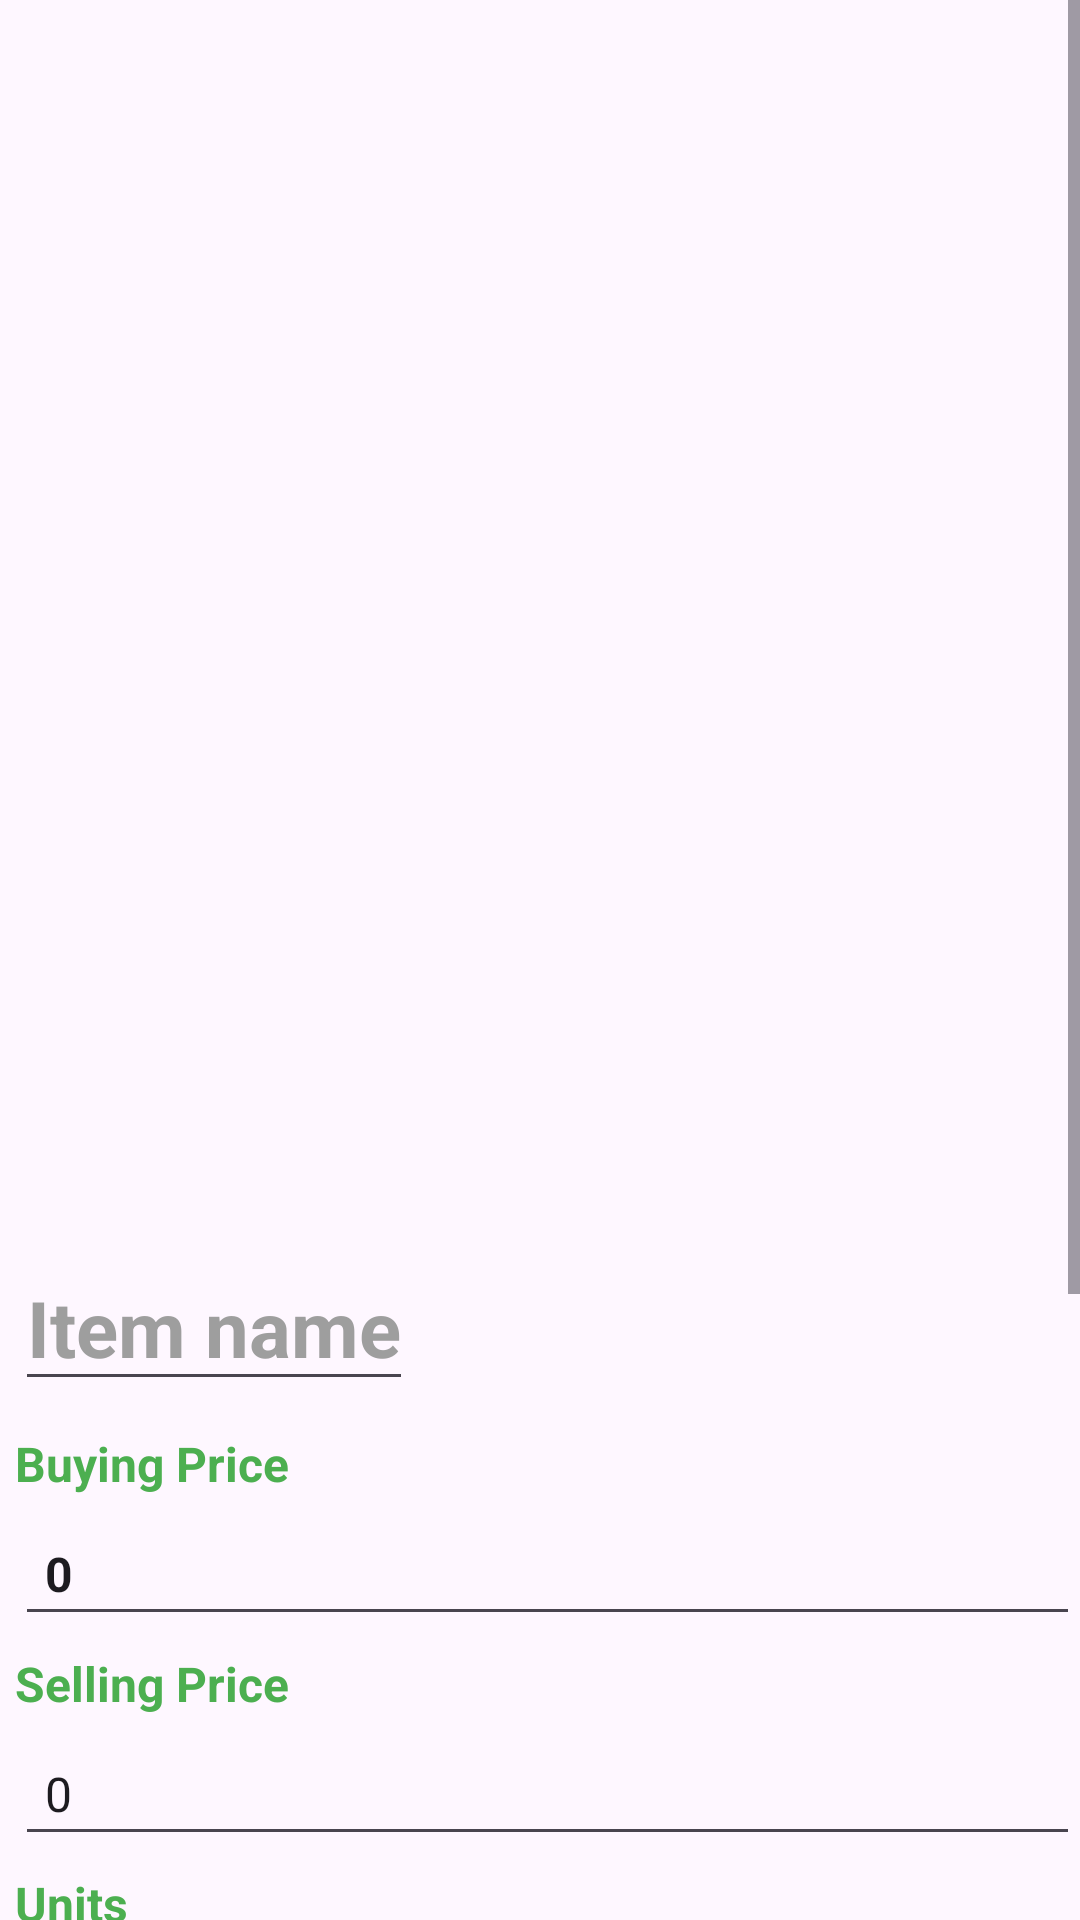

Write the Android layout XML for this screen, with the resource values it uses.
<!-- AndroidManifest.xml: application theme Theme.Pichainventory.backG -->
<!-- res/layout/dialog_layout.xml -->
<?xml version="1.0" encoding="utf-8"?>
<ScrollView xmlns:android="http://schemas.android.com/apk/res/android"
    xmlns:app="http://schemas.android.com/apk/res-auto"
    xmlns:tools="http://schemas.android.com/tools"
    android:layout_width="match_parent"
    android:layout_height="match_parent"
    android:fillViewport="true"
 >

    <LinearLayout
        android:id="@+id/stockLayout"
        android:layout_width="match_parent"
        android:layout_height="wrap_content"
        android:orientation="vertical">

        <com.google.android.material.imageview.ShapeableImageView
            android:id="@+id/displayPhoto"
            android:layout_width="match_parent"
            android:layout_height="400dp"
            android:layout_margin="5dp"
            android:scaleType="centerCrop"
            app:shapeAppearanceOverlay="@style/roundedImage" />

        <EditText
            android:id="@+id/itemLabel"
            android:layout_width="wrap_content"
            android:layout_height="wrap_content"
            android:layout_margin="5dp"
            android:text="Item name"
            android:textColor="@color/colorlessGrey"
            android:textSize="26sp"
            android:textStyle="bold" />

        <TextView
            android:id="@+id/BuyingPText"
            android:layout_width="match_parent"
            android:layout_height="wrap_content"
            android:layout_margin="5dp"
            android:text="Buying Price"
            android:textColor="@color/earthGreen"
            android:textSize="16sp"
            android:textStyle="bold" />

        <EditText
            android:id="@+id/BuyingP"
            android:layout_width="match_parent"
            android:layout_height="wrap_content"
            android:layout_marginStart="5dp"
            android:padding="10dp"
            android:text="0"
            android:textStyle="bold"
            android:textSize="16sp" />

        <TextView
            android:id="@+id/SellingPLabel"
            android:layout_width="match_parent"
            android:layout_height="wrap_content"
            android:layout_margin="5dp"
            android:text="Selling Price"
            android:textColor="@color/earthGreen"
            android:textSize="16sp"
            android:textStyle="bold" />

        <EditText
            android:id="@+id/SellingPEditText"
            android:layout_width="match_parent"
            android:layout_height="wrap_content"
            android:layout_marginStart="5dp"
            android:padding="10dp"
            android:text="0"
            android:textSize="16sp"/>

        <TextView
            android:id="@+id/UnitLabel"
            android:layout_width="match_parent"
            android:layout_height="wrap_content"
            android:layout_margin="5dp"
            android:text="Units"
            android:textColor="@color/earthGreen"
            android:textSize="16sp"
            android:textStyle="bold" />

        <EditText
            android:id="@+id/UnitEditText"
            android:layout_width="match_parent"
            android:layout_height="wrap_content"
            android:layout_marginStart="5dp"
            android:padding="10dp"
            android:text="0"
            android:textStyle="bold"
            android:textSize="16sp"/>

        <TextView
            android:id="@+id/AdditionalinfLabel"
            android:layout_width="match_parent"
            android:layout_height="wrap_content"
            android:layout_margin="5dp"
            android:text="Additional info"
            android:textColor="@color/earthGreen"
            android:textSize="16sp"
            android:textStyle="bold" />

        <EditText
            android:id="@+id/AdditionalEdiText"
            android:layout_width="match_parent"
            android:layout_height="wrap_content"
            android:layout_marginStart="5dp"
            android:padding="10dp"
            android:textColor="@color/white"
            android:text="No additional info..."
            android:textColorHint="#52FFFFFF"
            android:textSize="16sp" />

        <LinearLayout
            android:layout_width="match_parent"
            android:orientation="horizontal"
            android:layout_height="wrap_content"
            android:gravity="center">

            <Button
                android:id="@+id/buttonSell"
                android:layout_width="100dp"
                android:layout_height="wrap_content"
                android:text="SELL"
                android:background="@drawable/fields_round_corner"
                android:textStyle="bold"
                android:layout_marginEnd="8dp"
                android:layout_marginStart="8dp"
                android:layout_weight="0.1" />

            <Button
                android:id="@+id/buttonSave"
                android:layout_width="wrap_content"
                android:layout_height="wrap_content"
                android:text="SAVE"
                android:visibility="gone"
                android:layout_weight="0.1"
                android:layout_marginEnd="8dp"
                android:background="@drawable/fields_round_corner"
                android:textStyle="bold" />

            <Button
                android:id="@+id/buttonOrder"
                android:layout_width="wrap_content"
                android:layout_height="wrap_content"
                android:text="ORDER"
                android:background="@drawable/fields_round_corner"
                android:textStyle="bold"
                android:layout_marginEnd="8dp"
                android:layout_weight="0.1" />
        </LinearLayout>

        <androidx.constraintlayout.widget.ConstraintLayout
            android:layout_width="wrap_content"
            android:layout_height="wrap_content">

            <com.google.android.material.floatingactionbutton.FloatingActionButton
                android:id="@+id/editButton"
                android:layout_width="wrap_content"
                android:layout_height="wrap_content"
                android:layout_marginEnd="16dp"
                android:layout_marginBottom="16dp"
                android:src="@android:drawable/ic_menu_edit"
                app:fabSize="mini"
                app:layout_constraintBottom_toBottomOf="parent"
                app:layout_constraintEnd_toEndOf="parent" />

            <com.google.android.material.floatingactionbutton.FloatingActionButton
                android:id="@+id/deleteButton"
                android:layout_width="wrap_content"
                android:layout_height="wrap_content"
                android:layout_marginEnd="16dp"
                android:layout_marginBottom="80dp"
                android:src="@android:drawable/ic_menu_delete"
                app:fabSize="mini"
                app:layout_constraintBottom_toBottomOf="parent"
                app:layout_constraintEnd_toEndOf="parent" />

        </androidx.constraintlayout.widget.ConstraintLayout>


    </LinearLayout>
</ScrollView>
<!-- resources referenced by this layout -->
<resources>
  <color name="colorlessGrey">#9E9E9E</color>
  <color name="earthGreen">#4CAF50</color>
  <color name="white">#FFFFFFFF</color>
  <!-- drawable fields_round_corner (drawable-v24) -->
  <?xml version="1.0" encoding="utf-8"?>
  <shape xmlns:android="http://schemas.android.com/apk/res/android">
      <corners  android:radius="10dp"/>
      <solid android:color="#dfb2f4" />
      <stroke
          android:width="0.8dp"
  
          android:color="#FFFFFFFF" />
  </shape>
  <style name="roundedImage" parent="">
          <item name="cornerFamily">rounded</item>
          <item name="cornerSize">10dp</item>
          <item name="color">@color/white</item>
      </style>
  <style name="Theme.Pichainventory.backG" parent="Theme.MaterialComponents.DayNight.NoActionBar">
          <item name="android:windowBackground">@drawable/background</item>
          <item name="colorPrimary">@color/primary</item>
          <item name="colorPrimaryVariant">@color/primary_dark</item>
          <item name="colorOnPrimary">@color/white</item>
          
          <item name="colorSecondary">@color/secondary</item>
          <item name="colorSecondaryVariant">@color/secondary_dark</item>
          <item name="colorOnSecondary">@color/black</item>
          
          <item name="android:statusBarColor">?attr/colorPrimaryVariant</item>
          
          <item name="fontFamily">@font/montserrat_regular</item>
      </style>
  <!-- drawable background: png bitmap (drawable, 219119 bytes) -->
  <color name="primary">#4CAF50</color>
  <color name="primary_dark">#388E3C</color>
  <color name="secondary">#FFC107</color>
  <color name="secondary_dark">#FFA000</color>
  <color name="black">#FF000000</color>
</resources>
